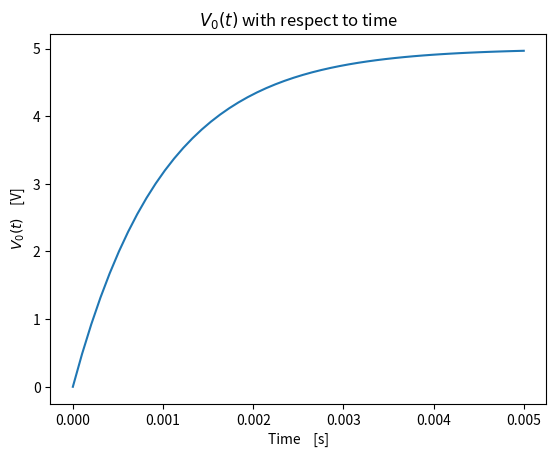

This chart was generated by the following Python code:
import numpy as np
import matplotlib.pyplot as plt


def main():
    tau = 0.001
    t = np.linspace(0, 5*tau)
    f_t = 5-5*np.e**(-t/tau)
    plt.plot(t, f_t)
    plt.xlabel("Time    [s]")
    plt.ylabel(r"$V_{0}(t)$    [V]")
    plt.title(r"$V_{0}(t)$ with respect to time")
    plt.show()
    print(find_time_constant(t, f_t))

def find_time_constant(t,f_t):
    """This function takes a time vector and associated voltage curve
    and determines and returns the time constant tau.
    
    Parameters
    ----------
    t:  array_like
        1D array of time points
    f_t:    array_like
        1D array of voltage values with t
    
    Returns
    -------
    tau: float
        time-constant value
    """
    vMax = max(f_t)
    midPoint = 0.632*vMax
    differenceArray = np.absolute(f_t - midPoint)
    index = differenceArray.argmin()
    tau = t[index]
    # print("index", index)
    # print("tau:", tau)
    return tau

if __name__ == '__main__':
    main()